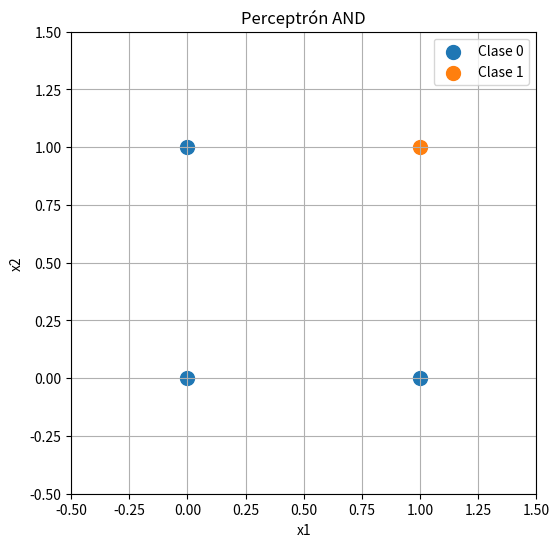
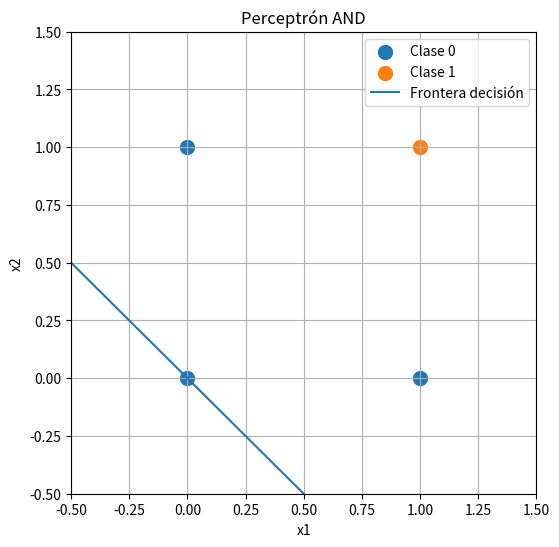
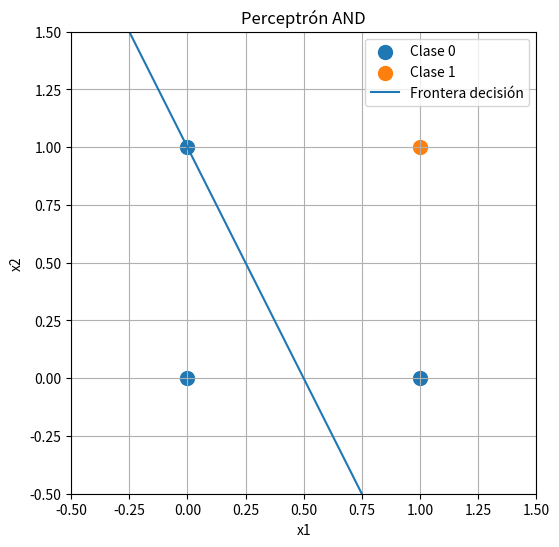
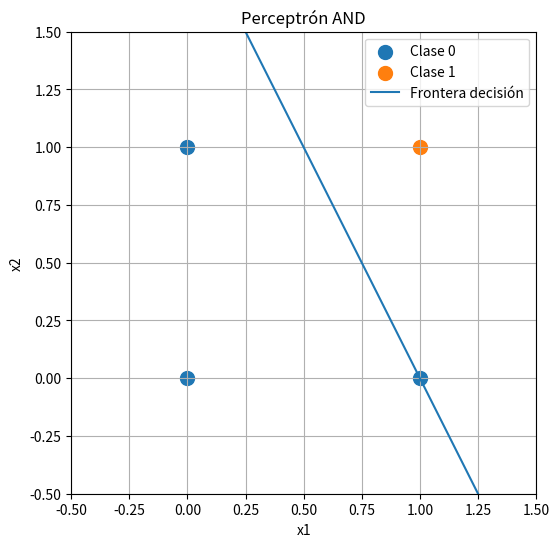
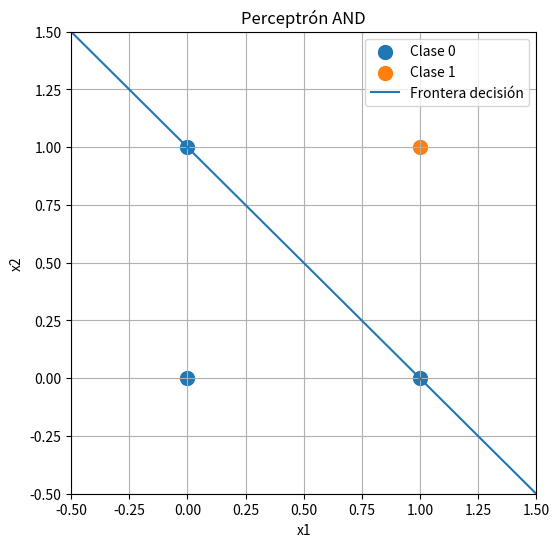
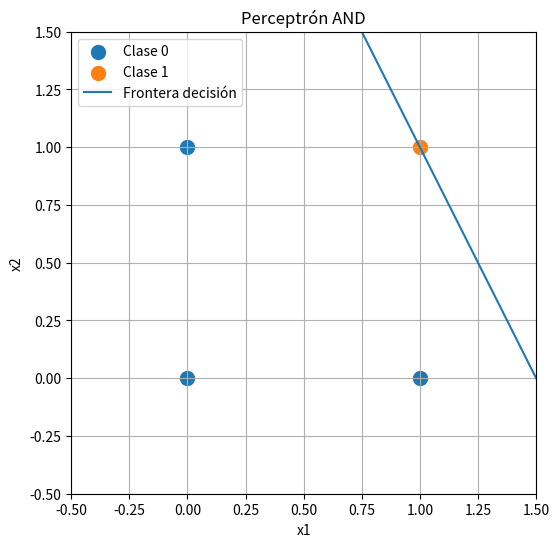

The matplotlib source for these figures, in order:
import numpy as np
import matplotlib.pyplot as plt

# Datos AND
X = np.array([
    [0, 0],
    [0, 1],
    [1, 0],
    [1, 1]
])

# Salidas esperadas (predicción)
y = np.array([0, 0, 0, 1])

# Parámetros iniciales
w = np.array([0.0, 0.0])   # pesos iniciales
b = 0.0                    # bias inicial
eta = 3               # learning rate
epochs = 10                # iteraciones

# Funición de activación (de escalon)
def step_function(z):
    if z >= 0:
        return 1
    return 0

# Entrenamiento
for epoch in range(epochs):
    print(f"\n===== Iteración {epoch+1} =====")
    total_error = 0

    # Gráfica

    # Separar puntos por clase
    class0 = X[y == 0]
    class1 = X[y == 1]

    plt.figure(figsize=(6,6))

    # Clase 0
    plt.scatter(
        class0[:,0],
        class0[:,1],
        label="Clase 0",
        s=100
    )

    # Clase 1
    plt.scatter(
        class1[:,0],
        class1[:,1],
        label="Clase 1",
        s=100
    )

    # Frontera de decisión

    x_values = np.linspace(-0.5, 1.5, 100)

    # w1*x1 + w2*x2 + b = 0
    # despejamos x2

    if w[1] != 0:
        y_values = -(w[0] * x_values + b) / w[1]

        plt.plot(
            x_values,
            y_values,
            label="Frontera decisión"
        )

    # Configuración
    plt.xlim(-0.5, 1.5)
    plt.ylim(-0.5, 1.5)

    plt.xlabel("x1")
    plt.ylabel("x2")

    plt.title("Perceptrón AND")

    plt.grid(True)
    plt.legend()

    plt.show()   

    for i in range(len(X)):

        x_i = X[i]

        # Forward
        z = np.dot(w, x_i) + b
        y_pred = step_function(z)

        # Error
        error = y[i] - y_pred

        total_error += abs(error)

        # Backward (Weight update)
        w = w + eta * error * x_i
        b = b + eta * error

        print(f"\nEntrada: {x_i}")
        print(f"Salida esperada: {y[i]}")
        print(f"Predicción: {y_pred}")
        print(f"Error: {error}")

        print(f"Pesos nuevos: {w}")
        print(f"Bias nuevo: {b}")

    # Si no hay error termina
    if total_error == 0:
        print("\nEntrenamiento completado.")
        break

# Resultados finales
print("\n===== RESULTADOS FINALES =====")
print("Pesos:", w)
print("Bias:", b)
